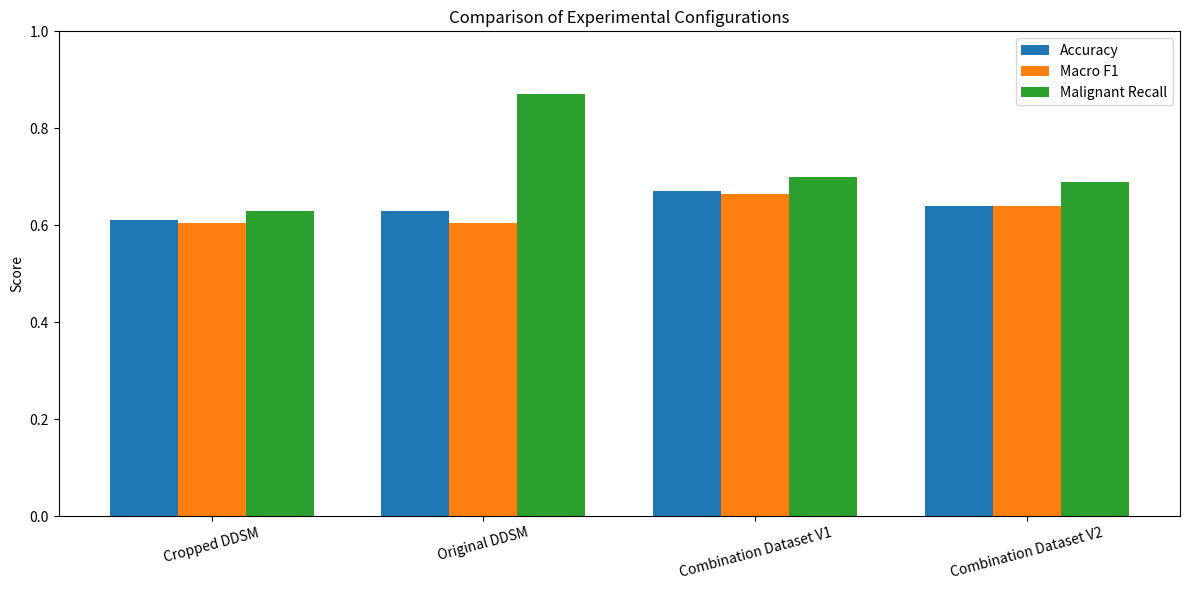
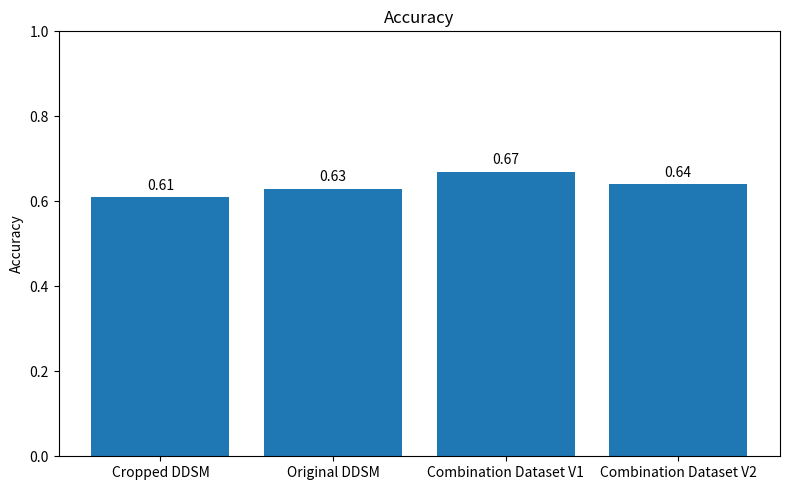
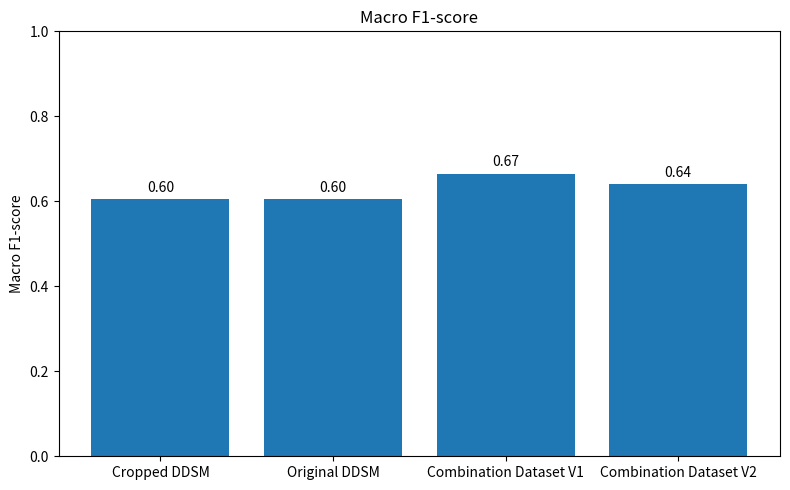
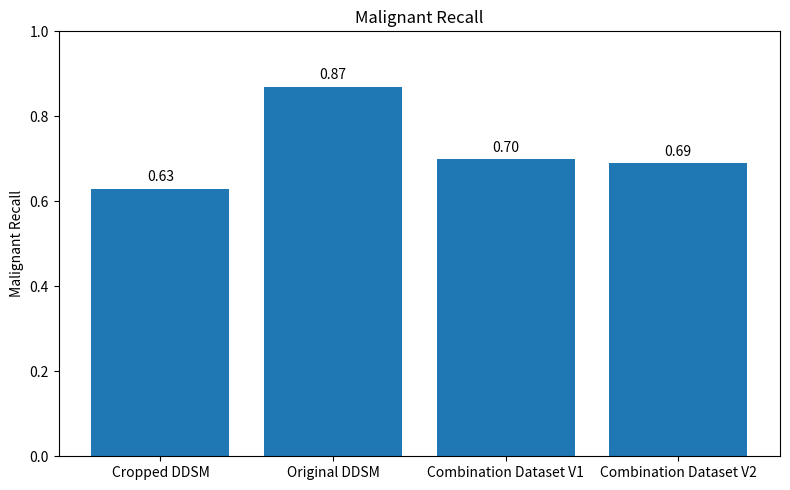
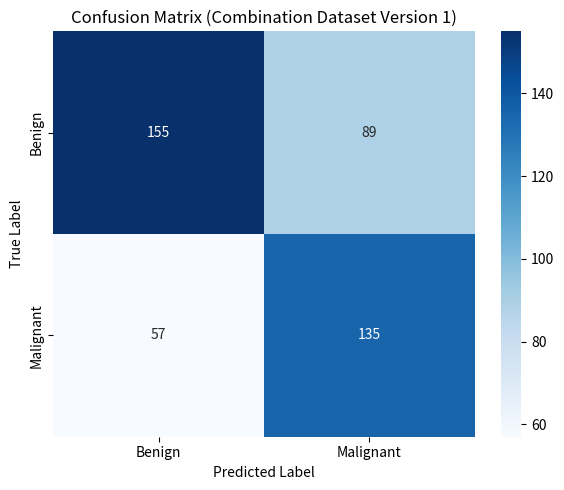
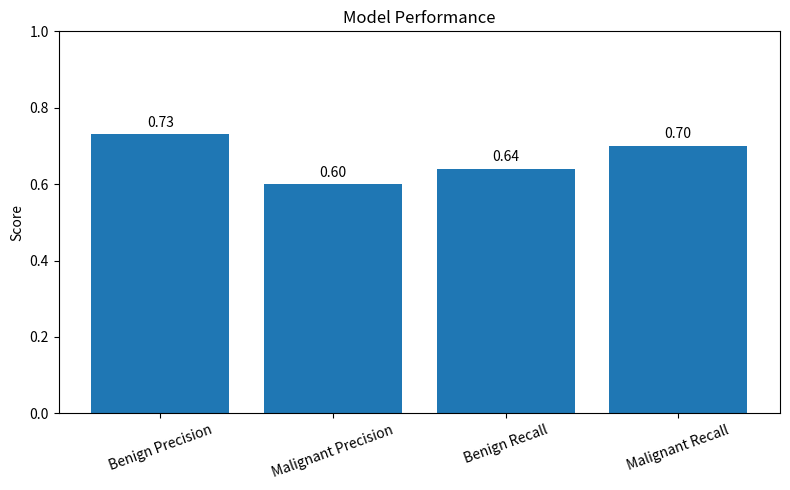

Generate these figures, in order, with matplotlib:
# -*- coding: utf-8 -*-
"""PlotGraftipynb

Automatically generated by Colab.

Original file is located at
    https://colab.research.google.com/drive/1HHBGLAr0sqUNpX4ITXkrzAAmlUsUHFTV

# Plot graph

**IMPORT LIBRARY**
"""

import matplotlib.pyplot as plt
import seaborn as sns
import numpy as np

"""**ENTER EACH EXPERIMENT**

Insert value and calculate the average of the f1-score for benign and malignant.
"""

experiments = [
    "Cropped DDSM",
    "Original DDSM",
    "Combination Dataset V1",
    "Combination Dataset V2"
]

accuracy = [0.61, 0.63, 0.67, 0.64]
benign_f1 = [0.59, 0.51, 0.68, 0.65]
malignant_f1 = [0.62, 0.70, 0.65, 0.63]
malignant_recall = [0.63, 0.87, 0.70, 0.69]

# Calculate Macro F1
macro_f1 = [(b + m) / 2 for b, m in zip(benign_f1, malignant_f1)]

"""# GRAPH of COMPARISON EXPERIMENTAL CONFIGUREATIONS

Value (Accuracy, Macro F1 and Malignant Recall) for each experiments.
"""

x = np.arange(len(experiments))
width = 0.25

plt.figure(figsize=(12, 6))
plt.bar(x - width, accuracy, width, label='Accuracy')
plt.bar(x, macro_f1, width, label='Macro F1')
plt.bar(x + width, malignant_recall, width, label='Malignant Recall')

plt.xticks(x, experiments, rotation=15)
plt.ylim(0, 1.0)
plt.ylabel("Score")
plt.title("Comparison of Experimental Configurations")
plt.legend()
plt.tight_layout()
plt.show()

"""# GRAPH ACCURACY COMPARISON OF DIFFERENT EXPERIMENTS"""

plt.figure(figsize=(8, 5))
bars = plt.bar(experiments, accuracy)
plt.ylim(0, 1.0)
plt.ylabel("Accuracy")
plt.title("Accuracy")

for bar, val in zip(bars, accuracy):
    plt.text(bar.get_x() + bar.get_width()/2, val + 0.01, f"{val:.2f}",
             ha='center', va='bottom')

plt.tight_layout()
plt.show()

"""# GRAPH MACRO F1-SCORE

"""

plt.figure(figsize=(8, 5))
bars = plt.bar(experiments, macro_f1)
plt.ylim(0, 1.0)
plt.ylabel("Macro F1-score")
plt.title("Macro F1-score")

for bar, val in zip(bars, macro_f1):
    plt.text(bar.get_x() + bar.get_width()/2, val + 0.01, f"{val:.2f}",
             ha='center', va='bottom')

plt.tight_layout()
plt.show()

"""# GRAPH MALIGNANT RECALL"""

plt.figure(figsize=(8, 5))
bars = plt.bar(experiments, malignant_recall)
plt.ylim(0, 1.0)
plt.ylabel("Malignant Recall")
plt.title("Malignant Recall")

for bar, val in zip(bars, malignant_recall):
    plt.text(bar.get_x() + bar.get_width()/2, val + 0.01, f"{val:.2f}",
             ha='center', va='bottom')

plt.tight_layout()
plt.show()

"""# CONFUSION MATRIX (HEATMAPS)"""

cm = np.array([[155, 89],
               [57, 135]])

labels = ["Benign", "Malignant"]

plt.figure(figsize=(6,5))
sns.heatmap(cm, annot=True, fmt="d", cmap="Blues",
            xticklabels=labels, yticklabels=labels)

plt.title("Confusion Matrix (Combination Dataset Version 1)")
plt.xlabel("Predicted Label")
plt.ylabel("True Label")
plt.tight_layout()
plt.show()

"""# GRAPH MODEL PERFORMANCE (PRECISION & RECALL)"""

labels = ['Benign Precision', 'Malignant Precision', 'Benign Recall', 'Malignant Recall']
values = [0.73, 0.60, 0.64, 0.70]

plt.figure(figsize=(8,5))
plt.bar(labels, values)

plt.ylim(0, 1)
plt.ylabel("Score")
plt.title("Model Performance")

for i, v in enumerate(values):
    plt.text(i, v + 0.02, f"{v:.2f}", ha='center')

plt.xticks(rotation=20)
plt.tight_layout()
plt.show()
